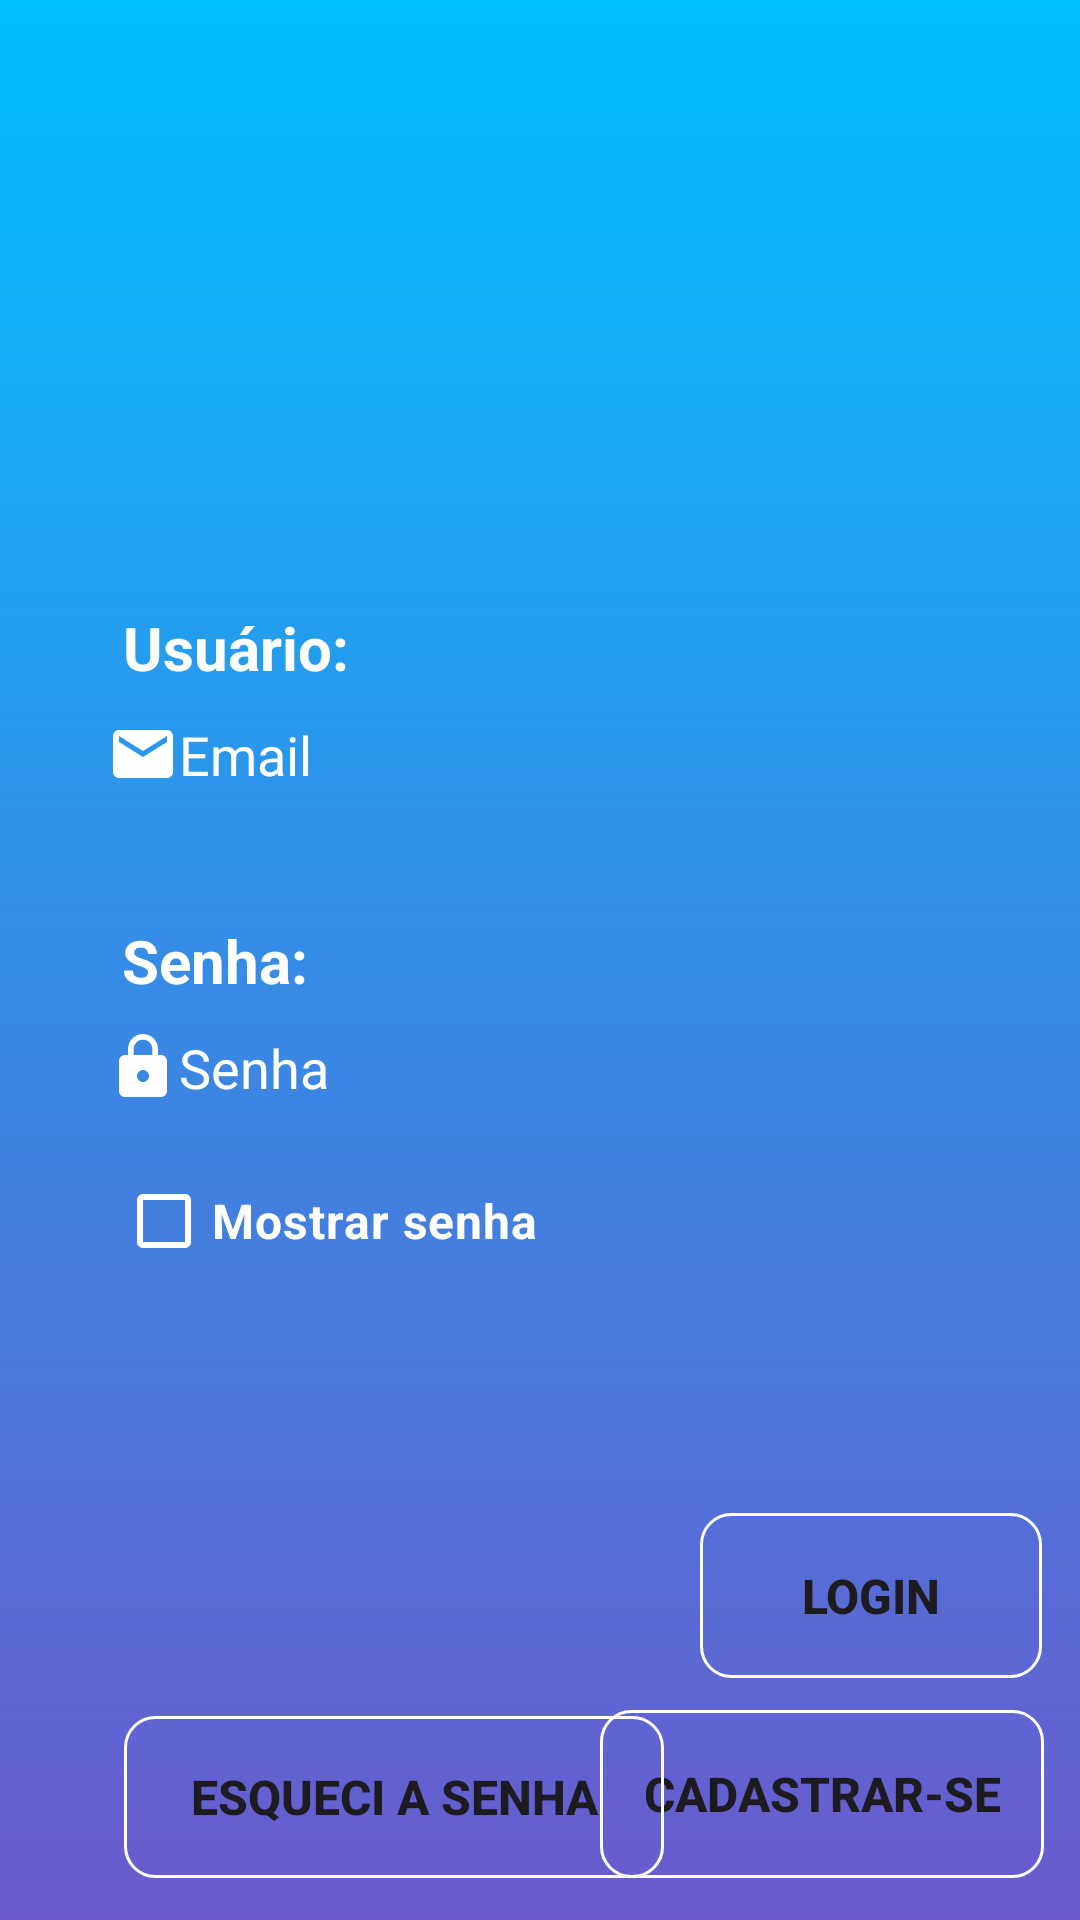

Produce the Android XML layout that renders to this screen, including the resource entries it uses.
<!-- AndroidManifest.xml: application theme Theme.Meu_Comercio -->
<!-- res/layout/activity_main.xml -->
<?xml version="1.0" encoding="utf-8"?>
<androidx.constraintlayout.widget.ConstraintLayout xmlns:android="http://schemas.android.com/apk/res/android"
    xmlns:app="http://schemas.android.com/apk/res-auto"
    xmlns:tools="http://schemas.android.com/tools"
    android:id="@+id/main"
    android:layout_width="match_parent"
    android:layout_height="match_parent"
    tools:context=".MainActivity"
    android:background="@drawable/backgroud">

    <TextView
        android:layout_width="wrap_content"
        android:layout_height="wrap_content"
        android:text="Usuário:"
        android:textColor="#FFFFFF"
        android:textColorHint="#221E1E"
        android:textSize="20sp"
        android:textStyle="bold"
        app:layout_constraintBottom_toBottomOf="parent"
        app:layout_constraintEnd_toEndOf="parent"
        app:layout_constraintHorizontal_bias="0.144"
        app:layout_constraintStart_toStartOf="parent"
        app:layout_constraintTop_toTopOf="parent"
        app:layout_constraintVertical_bias="0.33" />

    <TextView
        android:id="@+id/textView"
        android:layout_width="wrap_content"
        android:layout_height="wrap_content"
        android:text="Senha:"
        android:textColor="#FFFFFF"
        android:textSize="20sp"
        android:textStyle="bold"
        app:layout_constraintBottom_toBottomOf="parent"
        app:layout_constraintEnd_toEndOf="parent"
        app:layout_constraintHorizontal_bias="0.137"
        app:layout_constraintStart_toStartOf="parent"
        app:layout_constraintTop_toTopOf="parent" />

    <EditText
        android:id="@+id/EmailLogin"
        android:layout_width="wrap_content"
        android:layout_height="wrap_content"
        android:background="@drawable/background_txt"
        android:drawableLeft="@drawable/baseline_email_24"
        android:ems="10"
        android:hint="Email"
        android:inputType="textEmailAddress"
        android:paddingTop="5dp"
        android:paddingBottom="5dp"
        android:textColor="#FFFFFF"
        android:textColorHint="#FFFFFF"
        app:layout_constraintBottom_toBottomOf="parent"
        app:layout_constraintEnd_toEndOf="parent"
        app:layout_constraintHorizontal_bias="0.238"
        app:layout_constraintStart_toStartOf="parent"
        app:layout_constraintTop_toTopOf="parent"
        app:layout_constraintVertical_bias="0.387" />

    <CheckBox
        android:id="@+id/MostraSLogin"
        android:layout_width="wrap_content"
        android:layout_height="wrap_content"
        android:text="Mostrar senha"
        android:textColor="#FFFFFF"
        android:textSize="16sp"
        android:textStyle="bold"
        app:buttonTint="#FFFFFF"
        app:layout_constraintBottom_toBottomOf="parent"
        app:layout_constraintEnd_toEndOf="parent"
        app:layout_constraintHorizontal_bias="0.177"
        app:layout_constraintStart_toStartOf="parent"
        app:layout_constraintTop_toTopOf="parent"
        app:layout_constraintVertical_bias="0.647" />

    <ImageView
        android:id="@+id/imageView2"
        android:layout_width="412dp"
        android:layout_height="167dp"
        app:layout_constraintBottom_toBottomOf="parent"
        app:layout_constraintEnd_toEndOf="parent"
        app:layout_constraintHorizontal_bias="0.0"
        app:layout_constraintStart_toStartOf="parent"
        app:layout_constraintTop_toTopOf="parent"
        app:layout_constraintVertical_bias="0.0"
        app:srcCompat="@drawable/ic_launcher_foreground" />

    <Button
        android:id="@+id/buttonLogin"
        android:layout_width="114dp"
        android:layout_height="55dp"
        android:background="@drawable/backgroud_button"
        android:onClick="validarAutenticacao"
        android:text="Login"
        android:textColorLink="#492E2E"
        android:textSize="16sp"
        android:textStyle="bold"
        app:backgroundTint="#FFFFFF"
        app:iconTint="#670808"
        app:layout_constraintBottom_toBottomOf="parent"
        app:layout_constraintEnd_toEndOf="parent"
        app:layout_constraintHorizontal_bias="0.949"
        app:layout_constraintStart_toStartOf="parent"
        app:layout_constraintTop_toTopOf="parent"
        app:layout_constraintVertical_bias="0.862" />

    <Button
        android:id="@+id/button2"
        android:layout_width="148dp"
        android:layout_height="56dp"
        android:background="@drawable/backgroud_button"
        android:onClick="TelaCadastro"
        android:text="Cadastrar-se"
        android:textSize="16sp"
        android:textStyle="bold"
        app:backgroundTint="#FFFFFF"
        app:layout_constraintBottom_toBottomOf="parent"
        app:layout_constraintEnd_toEndOf="parent"
        app:layout_constraintHorizontal_bias="0.943"
        app:layout_constraintStart_toStartOf="parent"
        app:layout_constraintTop_toTopOf="parent"
        app:layout_constraintVertical_bias="0.976" />

    <EditText
        android:id="@+id/SenhaLogin"
        android:layout_width="wrap_content"
        android:layout_height="wrap_content"
        android:background="@drawable/background_txt"
        android:drawableLeft="@drawable/baseline_lock_24"
        android:ems="10"
        android:hint="Senha"
        android:textColor="#FFFFFF"
        android:textColorHint="#FFFFFF"
        android:inputType="textPassword"
        android:paddingTop="5dp"
        android:paddingBottom="5dp"
        app:layout_constraintBottom_toBottomOf="parent"
        app:layout_constraintEnd_toEndOf="parent"
        app:layout_constraintHorizontal_bias="0.238"
        app:layout_constraintStart_toStartOf="parent"
        app:layout_constraintTop_toTopOf="parent"
        app:layout_constraintVertical_bias="0.559" />

    <Button
        android:id="@+id/button7"
        android:layout_width="180dp"
        android:layout_height="54dp"
        android:onClick="Esqueceusenha"
        android:text="Esqueci a senha"
        android:textSize="16sp"
        android:textStyle="bold"
        app:backgroundTint="#FFFFFF"
        android:background="@drawable/backgroud_button"
        app:layout_constraintBottom_toBottomOf="parent"
        app:layout_constraintEnd_toEndOf="parent"
        app:layout_constraintHorizontal_bias="0.229"
        app:layout_constraintStart_toStartOf="parent"
        app:layout_constraintTop_toTopOf="parent"
        app:layout_constraintVertical_bias="0.976" />

</androidx.constraintlayout.widget.ConstraintLayout>
<!-- resources referenced by this layout -->
<resources>
  <!-- drawable backgroud (drawable) -->
  <shape xmlns:android="http://schemas.android.com/apk/res/android" android:shape="rectangle" >
  
      <gradient
          android:startColor="#6A5ACD"
          android:endColor="#00BFFF"
          android:angle="90" />
  
  </shape>
  <!-- drawable backgroud_button (drawable) -->
  <?xml version="1.0" encoding="utf-8"?>
  <shape xmlns:android="http://schemas.android.com/apk/res/android"
      android:shape="rectangle">
      <solid android:color="#00480F7A"></solid>
      <corners android:radius="10dp"></corners>
      <stroke android:width="1dp" android:color="#c9dbe9"></stroke>
  </shape>
  <!-- drawable baseline_email_24 (drawable) -->
  <vector xmlns:android="http://schemas.android.com/apk/res/android" android:height="24dp" android:tint="#FFFFFF" android:viewportHeight="24" android:viewportWidth="24" android:width="24dp">
        
      <path android:fillColor="#FFFFFF" android:pathData="M20,4L4,4c-1.1,0 -1.99,0.9 -1.99,2L2,18c0,1.1 0.9,2 2,2h16c1.1,0 2,-0.9 2,-2L22,6c0,-1.1 -0.9,-2 -2,-2zM20,8l-8,5 -8,-5L4,6l8,5 8,-5v2z"/>
      
  </vector>
  <!-- drawable baseline_lock_24 (drawable) -->
  <vector xmlns:android="http://schemas.android.com/apk/res/android" android:height="24dp" android:tint="#FFFFFF" android:viewportHeight="24" android:viewportWidth="24" android:width="24dp">
        
      <path android:fillColor="#FFFFFF" android:pathData="M18,8h-1L17,6c0,-2.76 -2.24,-5 -5,-5S7,3.24 7,6v2L6,8c-1.1,0 -2,0.9 -2,2v10c0,1.1 0.9,2 2,2h12c1.1,0 2,-0.9 2,-2L20,10c0,-1.1 -0.9,-2 -2,-2zM12,17c-1.1,0 -2,-0.9 -2,-2s0.9,-2 2,-2 2,0.9 2,2 -0.9,2 -2,2zM15.1,8L8.9,8L8.9,6c0,-1.71 1.39,-3.1 3.1,-3.1 1.71,0 3.1,1.39 3.1,3.1v2z"/>
      
  </vector>
  <style name="Theme.Meu_Comercio" parent="Base.Theme.Meu_Comercio" />
  <style name="Base.Theme.Meu_Comercio" parent="Theme.Material3.DayNight.NoActionBar">
          
          
      </style>
</resources>
